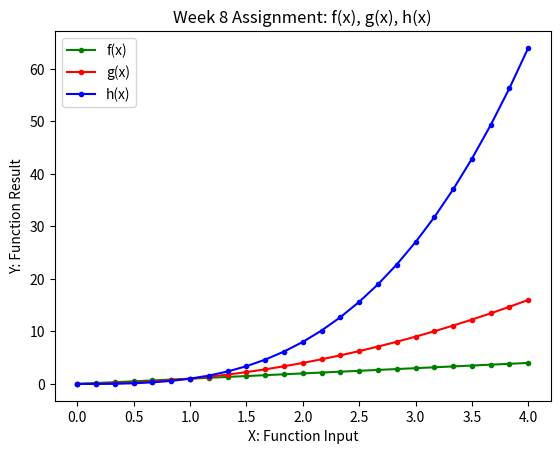

Python code for this plot:
# [redacted]
# [redacted]
#   plot three mathematical functions using matplot.pyplot: f(x), g(x) and h(x)
#   where f(x)=x, g(x)=x**2 and h(x)==x**3

import matplotlib.pyplot as plt
import numpy as np

#These functions aren't necessary, could direcly use x**2 and x**3 in plt.plot arguments for the y axis
#but i think declaring each of these as functions improves readability
def f(x):
    return(x)

def g(x):
    return(x**2)

def h(x):
    return(x**3)

#in order to get line I shouldn't be assigning points in a for loop
#instead I define x as being a list using np.arange and then use that directly in plt.plot
#x = np.linspace(4,1000) makes it seem as if f(x) and g(x) are same values, such is the difference in scale between g(x) and h(x)
#x = np.linspace(4,100) gives a distinction between f(x) and g(x) but not much
#logic below was largely taken from what was shown in this weeks 2nd lecture video
x = np.linspace(0,4,25) #linspace gives us 25 steps between 0 and 4

#all plot's show on same axis
plt.plot(x, f(x), 'g.', linestyle='-', label="f(x)") #plot f(x), x=[0,1,2,3], y or f(x)=[0,1,2,3]
plt.plot(x, g(x), 'r.', linestyle='-', label="g(x)") #plot g(x), x=[0,1,2,3], y or g(x)=[0,1,4,9]
plt.plot(x, h(x), 'b.', linestyle='-', label="h(x)") #plot g(x), x=[0,1,2,3], y or h(x)=[0,1,8,27]

plt.title("Week 8 Assignment: f(x), g(x), h(x)") #title for figure
plt.xlabel("X: Function Input") #x axis label
plt.ylabel("Y: Function Result") #y axis label
plt.legend() #handily the legend uses both the dot and linestlye
plt.show() #show the final plot
